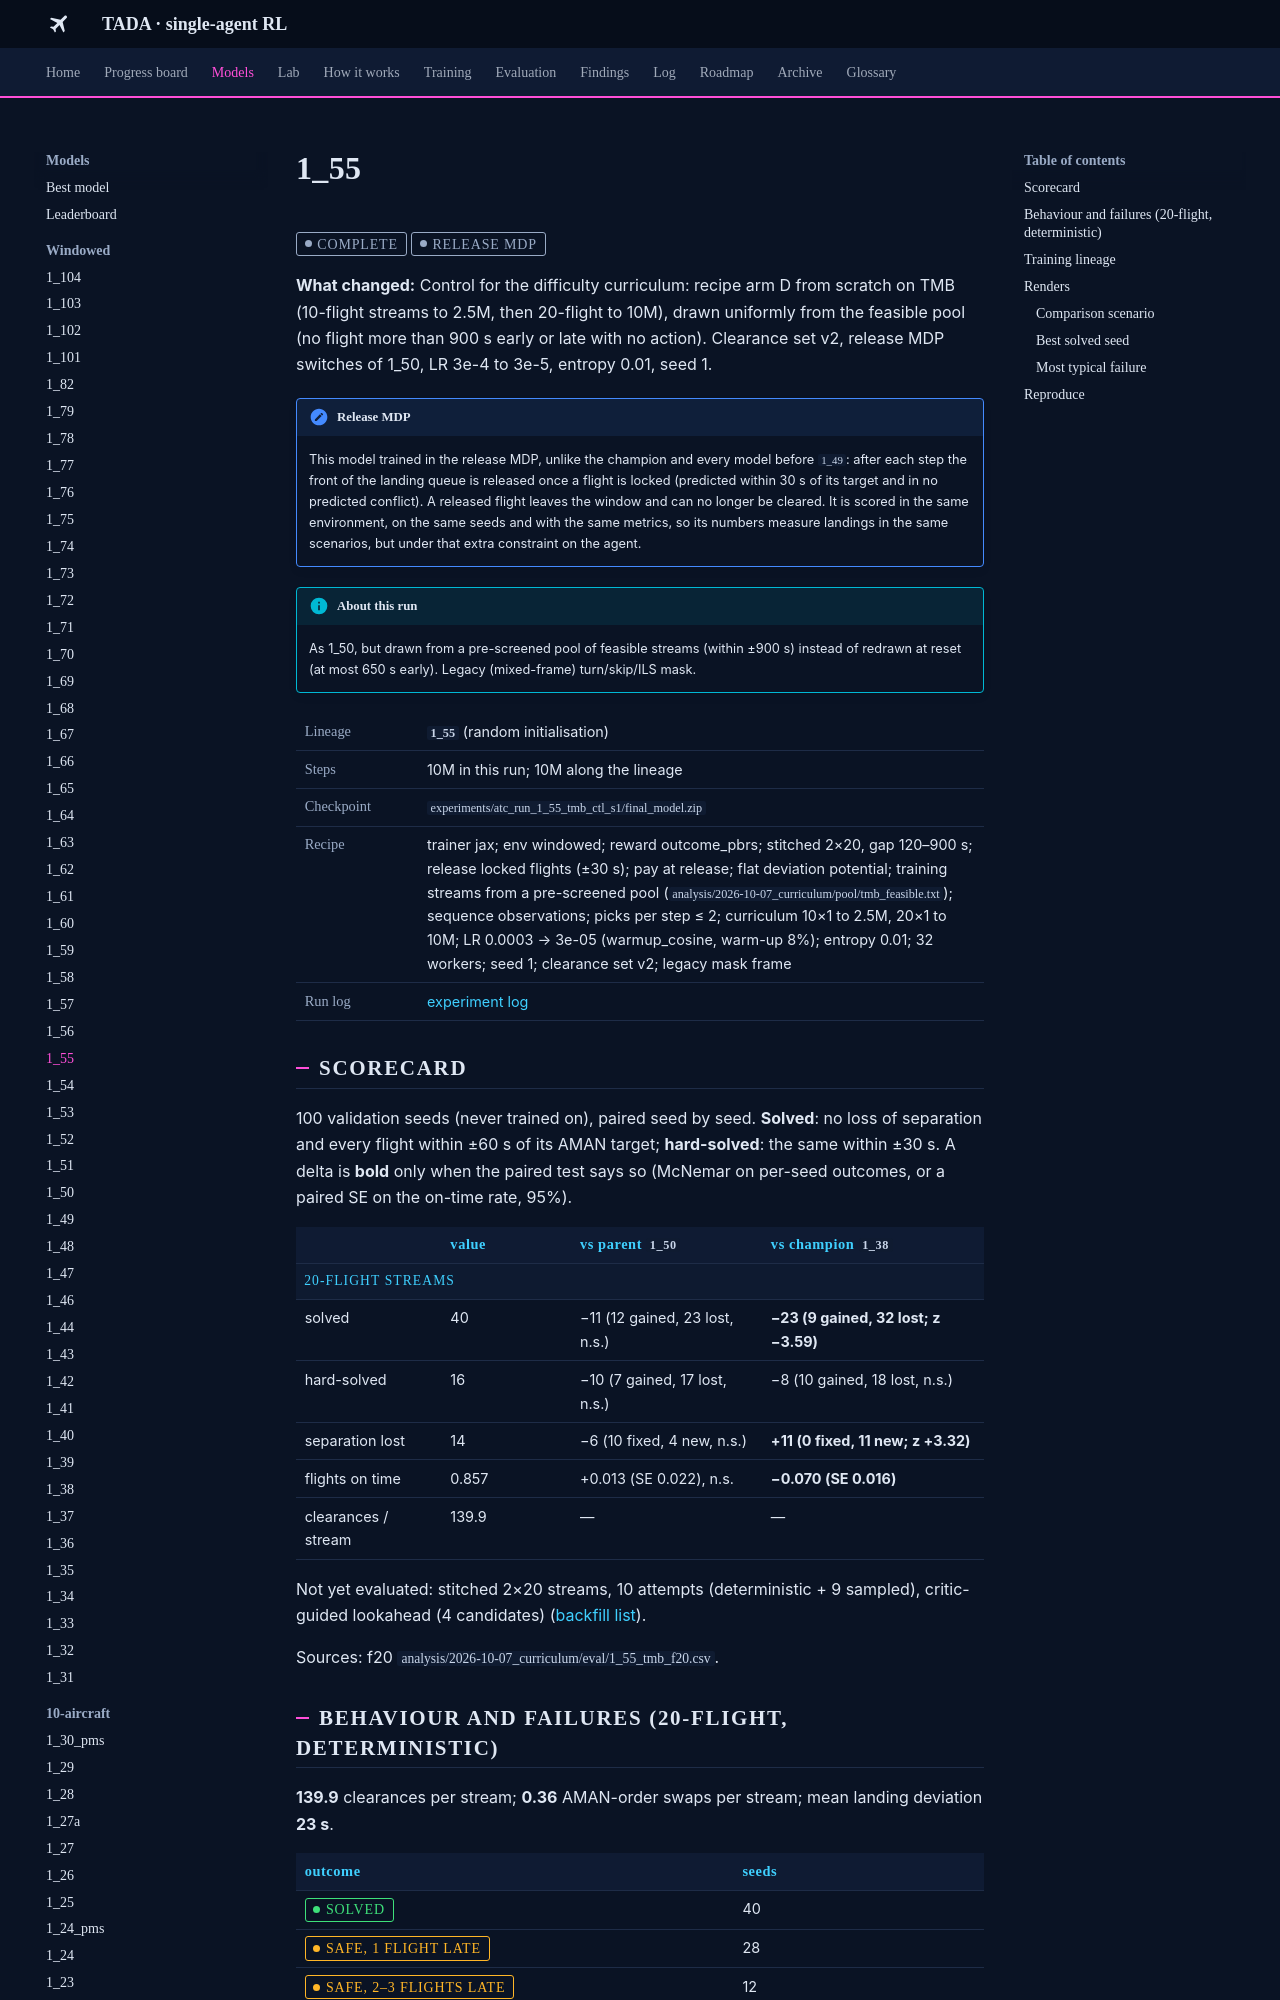

repository: leander-grech/tada-single-agent-docs · page: models/1_55/index.html · generator: mkdocs

<!-- Generated by tools/build_model_docs.py from models.yaml. Do not edit by hand. -->
# 1_55

<span class="tada-chip tada-chip--muted">complete</span> <span class="tada-chip tada-chip--muted" title="Locked flights are released from the window; trained and scored in that environment">release MDP</span>

**What changed:** Control for the difficulty curriculum: recipe arm D from scratch on TMB (10-flight streams to 2.5M, then 20-flight to 10M), drawn uniformly from the feasible pool (no flight more than 900 s early or late with no action). Clearance set v2, release MDP switches of 1_50, LR 3e-4 to 3e-5, entropy 0.01, seed 1.

!!! note "Release MDP"
    This model trained in the release MDP, unlike the champion and every model before `1_49`: after each step the front of the landing queue is released once a flight is locked (predicted within 30 s of its target and in no predicted conflict). A released flight leaves the window and can no longer be cleared. It is scored in the same environment, on the same seeds and with the same metrics, so its numbers measure landings in the same scenarios, but under that extra constraint on the agent.

!!! info "About this run"
    As 1_50, but drawn from a pre-screened pool of feasible streams (within ±900 s) instead of redrawn at reset (at most 650 s early). Legacy (mixed-frame) turn/skip/ILS mask.

<table class="tada-table tada-facts"><tbody><tr><th>Lineage</th><td><strong><code>1_55</code></strong> (random initialisation)</td></tr><tr><th>Steps</th><td>10M in this run; 10M along the lineage</td></tr><tr><th>Checkpoint</th><td><code>experiments/atc_run_1_55_tmb_ctl_s1/final_model.zip</code></td></tr><tr><th>Recipe</th><td>trainer jax; env windowed; reward outcome_pbrs; stitched 2×20, gap 120–900 s; release locked flights (±30 s); pay at release; flat deviation potential; training streams from a pre-screened pool (<code>analysis/2026-10-07_curriculum/pool/tmb_feasible.txt</code>); sequence observations; picks per step ≤ 2; curriculum 10×1 to 2.5M, 20×1 to 10M; LR 0.0003 → 3e-05 (warmup_cosine, warm-up 8%); entropy 0.01; 32 workers; seed 1; clearance set v2; legacy mask frame</td></tr><tr><th>Run log</th><td><a href="../../log/#run-1-55">experiment log</a></td></tr></tbody></table>

## Scorecard

100 validation seeds (never trained on), paired seed by seed. **Solved**: no loss of separation and every flight within ±60 s of its AMAN target; **hard-solved**: the same within ±30 s. A delta is **bold** only when the paired test says so (McNemar on per-seed outcomes, or a paired SE on the on-time rate, 95%).

<table class="tada-table"><thead><tr><th></th><th>value</th><th>vs parent <code>1_50</code></th><th>vs champion <code>1_38</code></th></tr></thead><tbody><tr class="tada-group"><th colspan="4">20-flight streams</th></tr><tr><td>solved</td><td>40</td><td>−11 (12 gained, 23 lost, n.s.)</td><td><strong>−23 (9 gained, 32 lost; z −3.59)</strong></td></tr><tr><td>hard-solved</td><td>16</td><td>−10 (7 gained, 17 lost, n.s.)</td><td>−8 (10 gained, 18 lost, n.s.)</td></tr><tr><td>separation lost</td><td>14</td><td>−6 (10 fixed, 4 new, n.s.)</td><td><strong>+11 (0 fixed, 11 new; z +3.32)</strong></td></tr><tr><td>flights on time</td><td>0.857</td><td>+0.013 (SE 0.022), n.s.</td><td><strong>−0.070 (SE 0.016)</strong></td></tr><tr><td>clearances / stream</td><td>139.9</td><td>—</td><td>—</td></tr></tbody></table>

Not yet evaluated: stitched 2×20 streams, 10 attempts (deterministic + 9 sampled), critic-guided lookahead (4 candidates) ([backfill list](../backfill.md)).

Sources: f20 `analysis/2026-10-07_curriculum/eval/1_55_tmb_f20.csv`.

## Behaviour and failures (20-flight, deterministic)

**139.9** clearances per stream; **0.36** AMAN-order swaps per stream; mean landing deviation **23 s**.

<table class="tada-table"><thead><tr><th>outcome</th><th>seeds</th></tr></thead><tbody><tr><td><span class="tada-chip tada-chip--ok">solved</span></td><td>40</td></tr><tr><td><span class="tada-chip tada-chip--warn">safe, 1 flight late</span></td><td>28</td></tr><tr><td><span class="tada-chip tada-chip--warn">safe, 2–3 flights late</span></td><td>12</td></tr><tr><td><span class="tada-chip tada-chip--warn">safe, 4 or more late</span></td><td>6</td></tr><tr><td><span class="tada-chip tada-chip--bad">loss of separation</span></td><td>14</td></tr></tbody></table>
